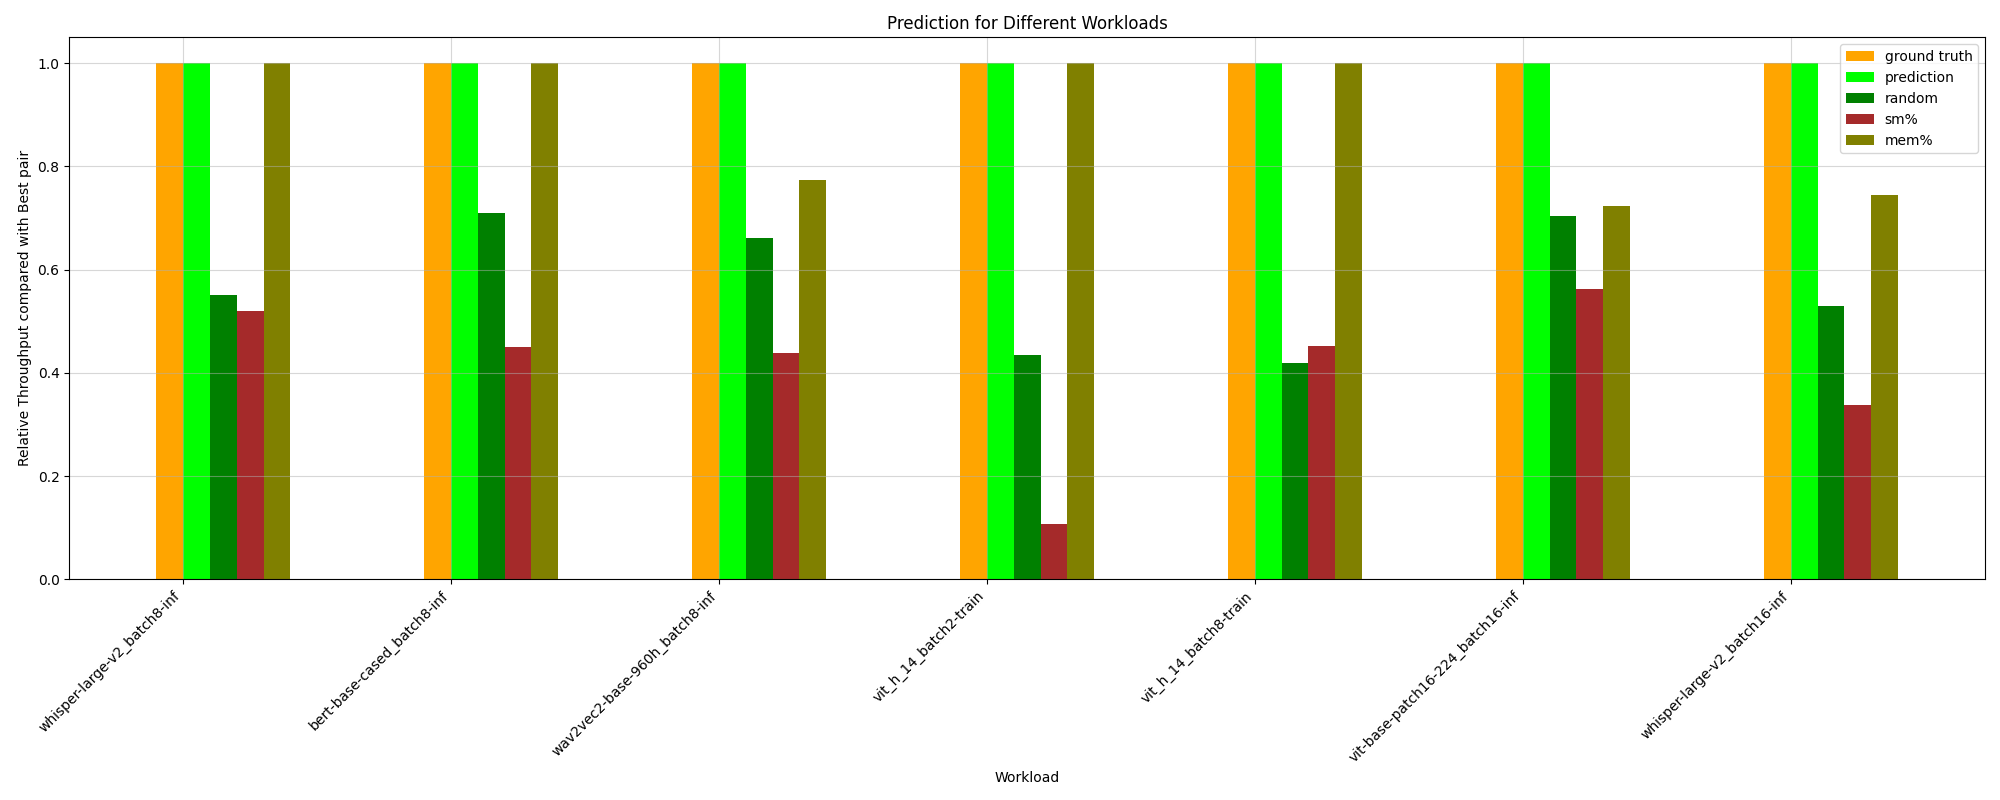

Source data for this figure (header and first rows):
HPworkload, ground truth, random, prediction, _PCIe read bandwidth, _PCIe write bandwidth, _Long_Kernel, _ave_Kernel_Length, _long/short_Ratio, _avg_Thread, sm%, mem%, CPU%, MainMem%, ground truth value
whisper-large-v2_batch8-inf, 1.0, 0.5516, 1.0, 0.4044, 0.4044, 0.5196, 0.565, 0.565, 0.5196, 0.5196, 1.0, 0.565, 0.565, 15.23
vit-base-patch16-224_batch8-inf, 1.0, 0.6971, 0.9821, 0.4629, 0.4629, 0.55, 0.5556, 0.5556, 0.55, 0.433, 1.0, 0.8674, 0.5556, 164.7
albert-base-v2_batch2-train, 1.0, 0.5289, 0.9118, 0.3386, 1.0, 0.706, 0.706, 0.3089, 0.706, 0.3318, 0.706, 0.9327, 0.3089, 100.3
bert-base-cased_batch8-inf, 1.0, 0.7105, 1.0, 0.4498, 0.4498, 0.6487, 0.6552, 0.6552, 0.6487, 0.4498, 1.0, 0.7924, 0.7607, 142.9
wav2vec2-base-960h_batch8-inf, 1.0, 0.6619, 1.0, 0.4375, 0.825, 0.7736, 0.7736, 0.7736, 0.7736, 0.4375, 0.7736, 0.7974, 0.4375, 119.5
bert-base-cased_batch8-train, 1.0, 0.4391, 0.6368, 0.3698, 0.3698, 0.6368, 0.6368, 0.2084, 0.6368, 0.3676, 0.6368, 0.3698, 0.6032, 94.56
bert-base-cased_batch16-inf, 1.0, 0.7018, 0.6592, 0.5248, 0.5248, 0.8421, 0.8421, 0.6905, 0.8421, 0.5887, 0.8421, 0.5248, 0.7517, 145.3
vit_h_14_batch8-train, 1.0, 0.4199, 1.0, 0.4511, 0.4511, 1.0, 1.0, 0.1426, 1.0, 0.4511, 1.0, 0.4511, 0.4511, 55
vit-base-patch16-224_batch16-inf, 1.0, 0.7041, 1.0, 0.8824, 0.8824, 0.5943, 0.6045, 0.6045, 0.5943, 0.5617, 0.7235, 0.5617, 0.6045, 164.7
whisper-large-v2_batch16-inf, 1.0, 0.5301, 1.0, 0.514, 0.514, 0.7446, 0.7446, 0.3652, 0.7446, 0.3384, 0.7446, 0.514, 0.3652, 20.75
wav2vec2-base-960h_batch16-inf, 1.0, 0.9376, 0.8752, 1.0, 1.0, 0.8752, 0.8752, 0.8752, 0.8752, 1.0, 1.0, 1.0, 0.8752, 95.8
albert-base-v2_batch16-train, 1.0, 0.6019, 0.6853, 0.4561, 1.0, 0.3253, 0.4456, 0.4456, 0.4585, 0.4561, 0.6853, 0.8425, 0.4456, 76.27
wav2vec2-base-960h_batch2-inf, 1.0, 0.542, 1.0, 0.8718, 0.8718, 0.4163, 0.1278, 0.1278, 0.4163, 0.4163, 0.5446, 0.3658, 0.4163, 119.1
albert-base-v2_batch8-train, 1.0, 0.5396, 0.6251, 0.9249, 0.9249, 0.6251, 0.6251, 0.36, 0.6251, 0.2779, 0.6251, 0.3838, 0.36, 92.5
vit-base-patch16-224_batch2-inf, 1.0, 0.6072, 0.9832, 1.0, 1.0, 0.9832, 0.9832, 0.579, 0.9832, 0.4726, 0.9832, 0.4726, 0.579, 122.4
bert-base-cased_batch16-train, 1.0, 0.5641, 1.0, 0.481, 0.481, 0.4565, 0.5717, 0.316, 0.4565, 0.4658, 0.5717, 0.481, 0.6579, 76.23
bert-base-cased_batch2-inf, 1.0, 0.7831, 0.955, 1.0, 1.0, 0.955, 0.955, 0.7675, 0.955, 0.4591, 0.7675, 0.9947, 0.955, 109.2
bert-base-cased_batch2-train, 1.0, 0.53, 0.9095, 1.0, 1.0, 0.2838, 0.07945, 0.07945, 0.2838, 0.1963, 0.4981, 0.9305, 0.9305, 99.59
vit_h_14_batch2-train, 1.0, 0.4354, 1.0, 1.0, 1.0, 0.2742, 0.2742, 1.0, 0.2742, 0.1071, 1.0, 0.3605, 0.3605, 71.31
whisper-large-v2_batch2-inf, 1.0, 0.3356, 0.825, 1.0, 1.0, 0.09233, 0.1593, 0.1593, 0.2321, 0.2836, 0.825, 0.2836, 0.1593, 84.92
